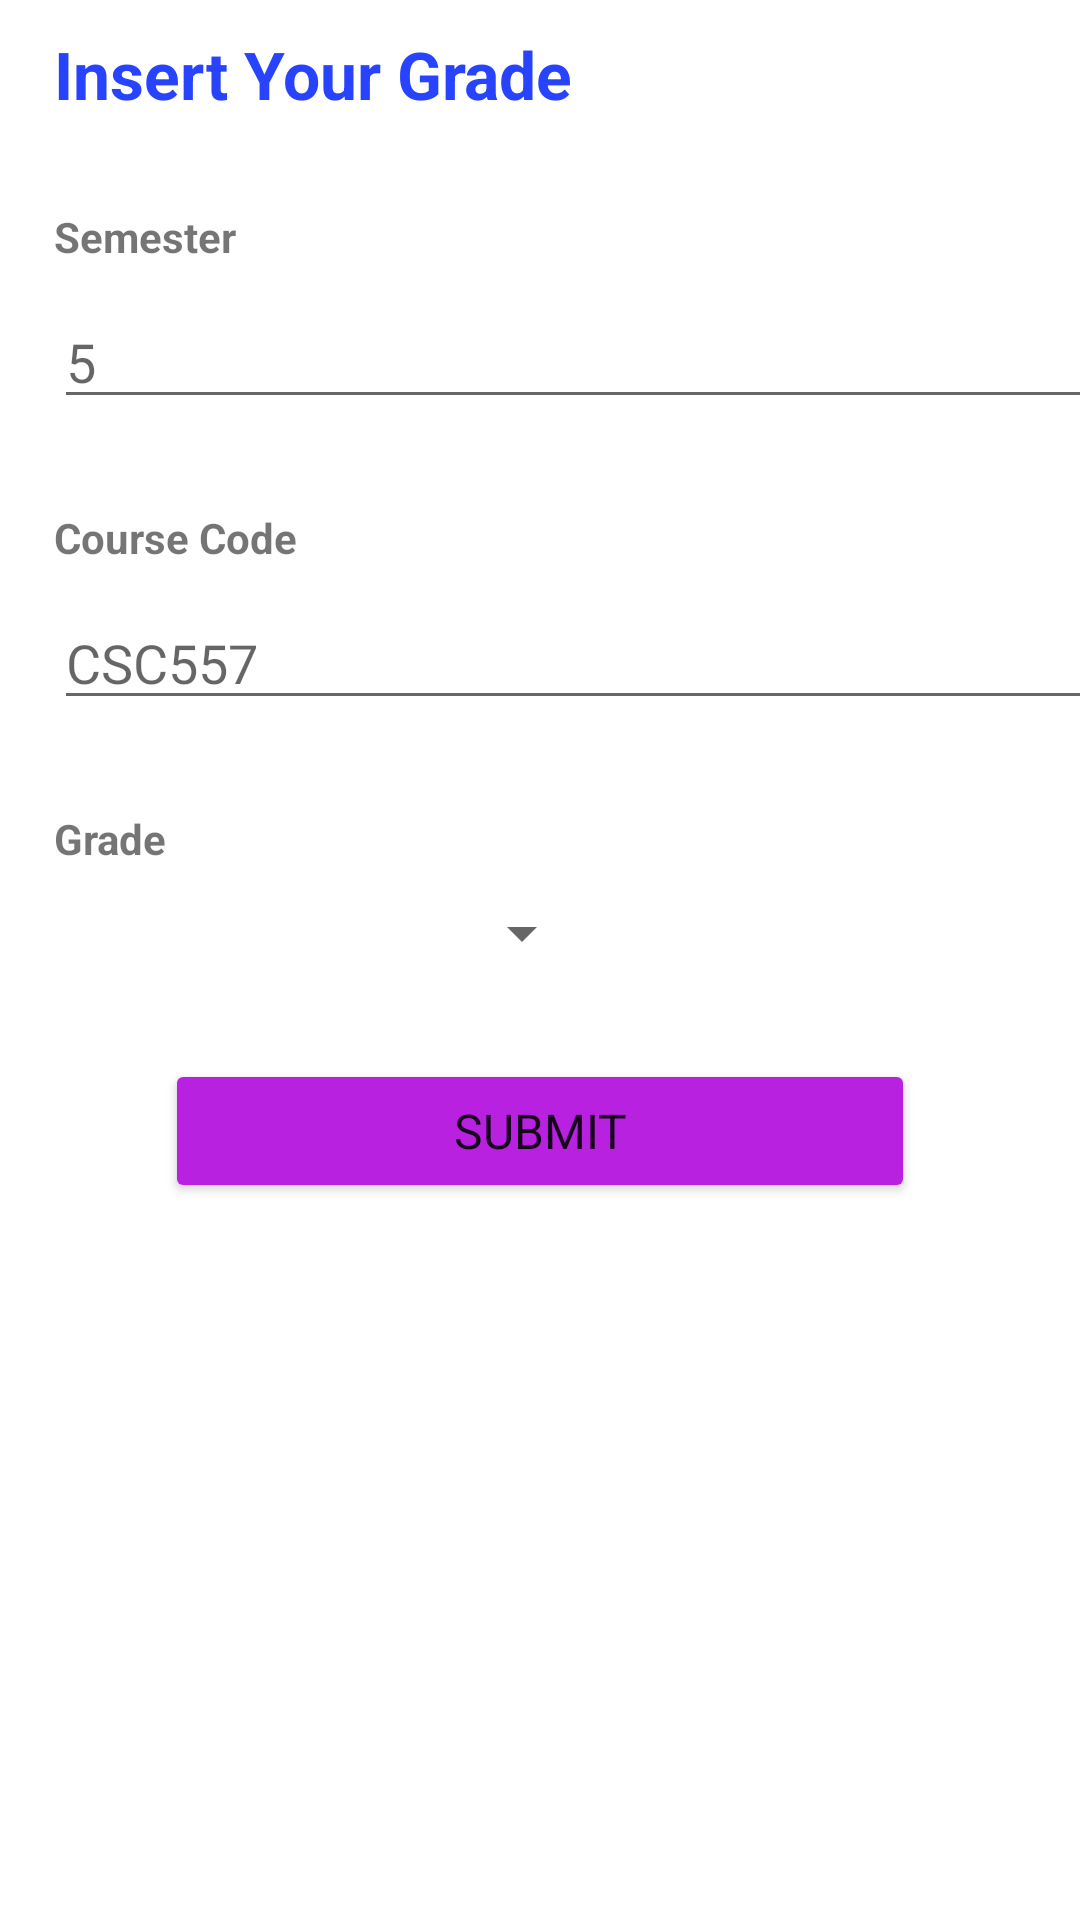

Produce the Android XML layout that renders to this screen, including the resource entries it uses.
<!-- AndroidManifest.xml: application theme Theme.MyGPA -->
<!-- res/layout/activity_insert_grade.xml -->
<?xml version="1.0" encoding="utf-8"?>
<LinearLayout xmlns:android="http://schemas.android.com/apk/res/android"
    xmlns:app="http://schemas.android.com/apk/res-auto"
    xmlns:tools="http://schemas.android.com/tools"
    android:layout_width="match_parent"
    android:layout_height="match_parent"
    tools:context=".InsertGrade"
    android:orientation="vertical">

    <TextView
        android:layout_width="match_parent"
        android:layout_height="wrap_content"
        android:layout_marginStart="18dp"
        android:layout_marginBottom="20dp"
        android:text="Insert Your Grade"
        android:layout_marginTop="10dp"
        android:textColor="#2743FD"
        android:gravity="left"
        android:textStyle="bold"
        android:textSize="22dp"
        android:fontFamily = "arial"/>

    <TextView
        android:layout_width="match_parent"
        android:layout_height="wrap_content"
        android:layout_marginStart="18dp"
        android:layout_marginBottom="10dp"
        android:text="Semester"
        android:layout_marginTop="10dp"
        android:gravity="left"
        android:textSize="14dp"
        android:textStyle="bold"
        android:fontFamily = "arial"/>

    <EditText
        android:id="@+id/editSemester"
        android:layout_width = "350dp"
        android:layout_marginStart="18dp"
        android:layout_height = "wrap_content"
        android:hint = "5"
        android:layout_marginBottom="20dp"
        android:inputType = "number"/>

    <TextView
        android:layout_width="match_parent"
        android:layout_height="wrap_content"
        android:layout_marginStart="18dp"
        android:layout_marginBottom="10dp"
        android:text="Course Code"
        android:layout_marginTop="10dp"
        android:gravity="left"
        android:textSize="14dp"
        android:textStyle="bold"
        android:fontFamily = "arial"/>

    <EditText
        android:id="@+id/editCourseCode"
        android:layout_width = "350dp"
        android:layout_marginStart="18dp"
        android:layout_height = "wrap_content"
        android:hint = "CSC557"
        android:layout_marginBottom="20dp"
        android:inputType = "text"/>

    <TextView
        android:layout_width="match_parent"
        android:layout_height="wrap_content"
        android:layout_marginStart="18dp"
        android:layout_marginBottom="10dp"
        android:text="Grade"
        android:layout_marginTop="10dp"
        android:gravity="left"
        android:textSize="14dp"
        android:textStyle="bold"
        android:fontFamily = "arial"/>

    <Spinner
        android:id="@+id/spinnerGrade"
        android:layout_width = "180dp"
        android:layout_marginStart="18dp"
        android:layout_height = "wrap_content"
        android:layout_marginBottom="30dp"/>

    <Button
        android:id="@+id/submitBtn"
        android:layout_width="250dp"
        android:layout_height="wrap_content"
        android:backgroundTint="#B921E0"
        android:fontFamily="arial"
        android:radius="900dp"
        android:text="Submit"
        android:layout_gravity = "center"
        android:textSize="16dp" />

</LinearLayout>
<!-- resources referenced by this layout -->
<resources>
  <style name="Theme.MyGPA" parent="Theme.MaterialComponents.DayNight.DarkActionBar">
          
          <item name="colorPrimary">@color/purple_500</item>
          <item name="colorPrimaryVariant">@color/purple_700</item>
          <item name="colorOnPrimary">@color/white</item>
          
          <item name="colorSecondary">@color/teal_200</item>
          <item name="colorSecondaryVariant">@color/teal_700</item>
          <item name="colorOnSecondary">@color/black</item>
          
          <item name="android:statusBarColor" tools:targetApi="l">?attr/colorPrimaryVariant</item>
          
      </style>
  <!-- not gathered from this repository: default colours our renderer supplied (Android Studio template values) -->
  <color name="purple_500">#FF6200EE</color>
  <color name="purple_700">#FF3700B3</color>
  <color name="teal_200">#FF03DAC5</color>
  <color name="teal_700">#FF018786</color>
  <color name="black">#FF000000</color>
  <color name="white">#FFFFFFFF</color>
</resources>
